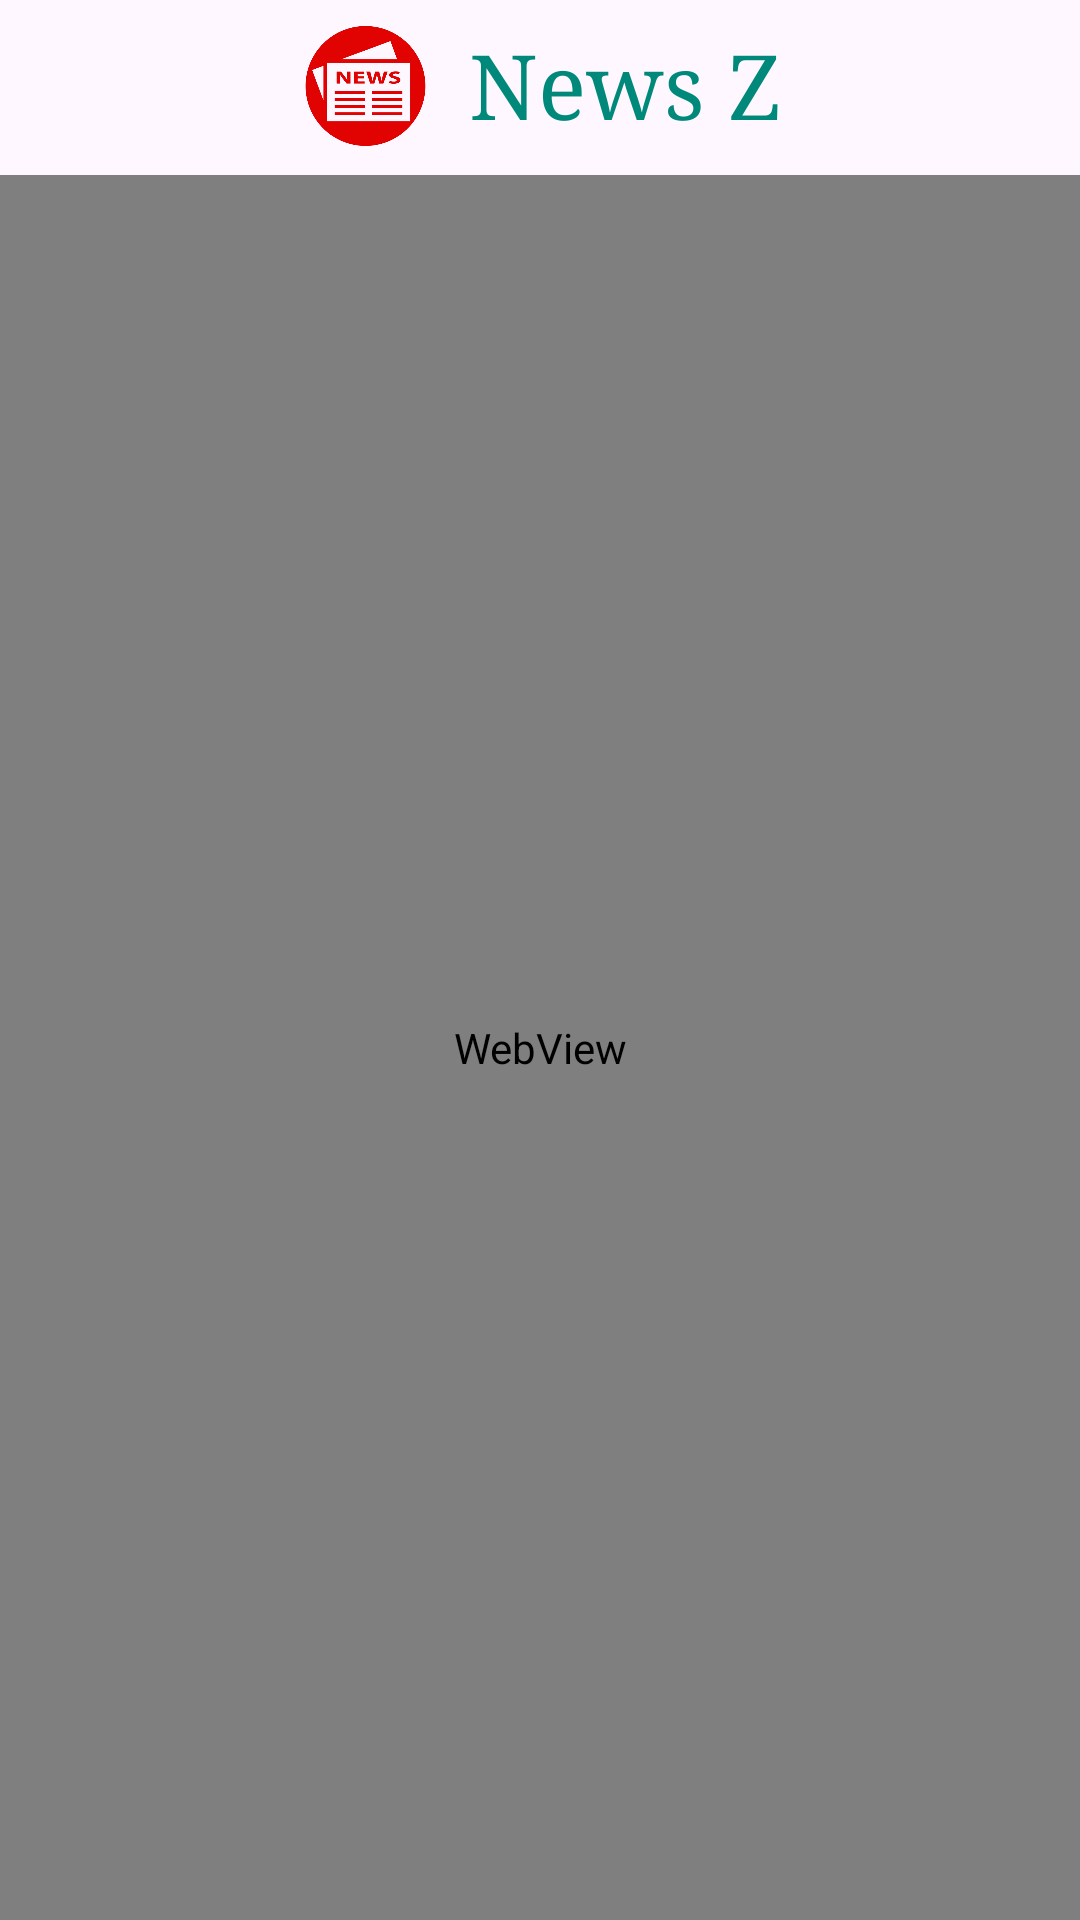

Write the Android layout XML for this screen, with the resource values it uses.
<!-- AndroidManifest.xml: application theme Theme.NewsZ -->
<!-- res/layout/activity_news_full.xml -->
<?xml version="1.0" encoding="utf-8"?>
<RelativeLayout xmlns:android="http://schemas.android.com/apk/res/android"
    xmlns:app="http://schemas.android.com/apk/res-auto"
    xmlns:tools="http://schemas.android.com/tools"
    android:layout_width="match_parent"
    android:layout_height="match_parent"
    tools:context=".NewsFullActivity">

    <LinearLayout
        android:layout_width="match_parent"
        android:layout_height="wrap_content"
        android:orientation="horizontal"
        android:id="@+id/app_title"
        android:gravity="center"
        >
    <ImageView
        android:layout_width="45dp"
        android:layout_height="45dp"
        android:src="@drawable/newsbg"
        android:layout_marginRight="12dp"
        />

    <TextView
        android:layout_width="wrap_content"
        android:layout_height="wrap_content"
        android:layout_marginTop="9dp"
        android:layout_marginBottom="10dp"
        android:fontFamily="serif"
        android:text="News Z"
        android:textColor="@color/my_primary"
        android:textSize="30sp" />

    </LinearLayout>

    <WebView
        android:layout_width="match_parent"
        android:layout_height="match_parent"
        android:layout_below="@id/app_title"
        android:id="@+id/webview"/>

</RelativeLayout>
<!-- resources referenced by this layout -->
<resources>
  <color name="my_primary">#00897B</color>
  <!-- drawable newsbg: png bitmap (drawable, 39534 bytes) -->
  <style name="Theme.NewsZ" parent="Base.Theme.NewsZ" />
  <style name="Base.Theme.NewsZ" parent="Theme.Material3.DayNight.NoActionBar">
          
           <item name="colorPrimary">@color/my_primary</item>
           <item name="colorSecondary">@color/my_secondary</item>
      </style>
  <color name="my_secondary">#24B4A5</color>
</resources>
